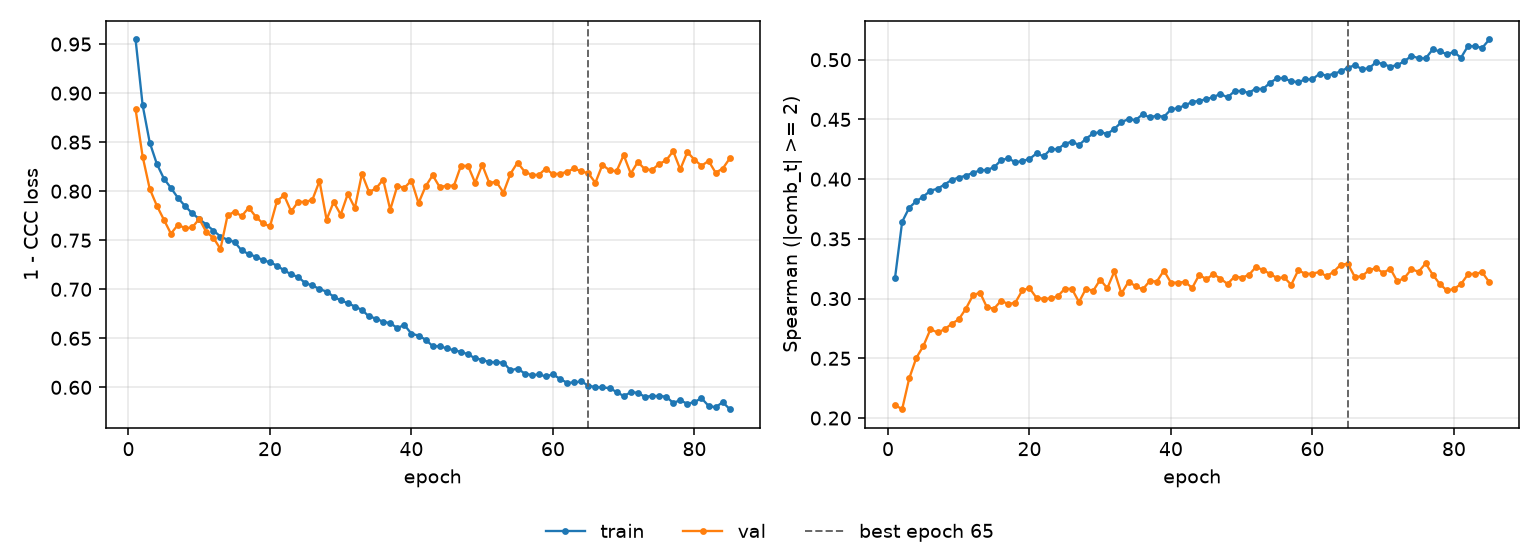

Values plotted in this chart, from the file beside it:
epoch, tr_loss, vl_loss, tr_sp, vl_sp, is_best
1, 0.9547, 0.8836, 0.3177, 0.2109, False
2, 0.8877, 0.8353, 0.3643, 0.2074, False
3, 0.8496, 0.8024, 0.3761, 0.2332, False
4, 0.828, 0.7853, 0.3816, 0.2503, False
5, 0.8129, 0.771, 0.3854, 0.2603, False
6, 0.8033, 0.7567, 0.3904, 0.2743, False
7, 0.7931, 0.7659, 0.392, 0.2717, False
8, 0.7849, 0.7622, 0.3955, 0.2742, False
9, 0.7775, 0.763, 0.3994, 0.2789, False
10, 0.7717, 0.7717, 0.4014, 0.2826, False
11, 0.766, 0.7584, 0.4029, 0.2914, False
12, 0.7599, 0.7525, 0.4053, 0.3027, False
13, 0.7538, 0.7411, 0.4073, 0.3051, False
14, 0.7505, 0.7752, 0.4078, 0.2926, False
15, 0.7481, 0.7791, 0.41, 0.2917, False
16, 0.7395, 0.7746, 0.4159, 0.2983, False
17, 0.7359, 0.7832, 0.4174, 0.2953, False
18, 0.7332, 0.774, 0.4142, 0.2966, False
19, 0.7298, 0.7672, 0.4152, 0.307, False
20, 0.7274, 0.7641, 0.4169, 0.3088, False
21, 0.7242, 0.7901, 0.4216, 0.3006, False
22, 0.7192, 0.7957, 0.4191, 0.2998, False
23, 0.7153, 0.7793, 0.425, 0.3001, False
24, 0.7124, 0.7894, 0.4251, 0.302, False
25, 0.7062, 0.7889, 0.4296, 0.3083, False
26, 0.7039, 0.7913, 0.4315, 0.3081, False
27, 0.7003, 0.8104, 0.4285, 0.2971, False
28, 0.6976, 0.771, 0.4339, 0.3084, False
29, 0.6926, 0.7889, 0.4383, 0.3064, False
30, 0.6886, 0.7762, 0.4394, 0.3159, False
31, 0.686, 0.7972, 0.4379, 0.3087, False
32, 0.6824, 0.7829, 0.4421, 0.3227, False
33, 0.6789, 0.8177, 0.4477, 0.3043, False
34, 0.6723, 0.7992, 0.4503, 0.3141, False
35, 0.6702, 0.8029, 0.4494, 0.3105, False
36, 0.6668, 0.8119, 0.4544, 0.3077, False
37, 0.6655, 0.7811, 0.4516, 0.3147, False
38, 0.6605, 0.8054, 0.4532, 0.3143, False
39, 0.6636, 0.8034, 0.4522, 0.3234, False
40, 0.6546, 0.8109, 0.4583, 0.3133, False
41, 0.6528, 0.7878, 0.4595, 0.3134, False
42, 0.6486, 0.8049, 0.4618, 0.314, False
43, 0.6421, 0.8163, 0.4647, 0.3089, False
44, 0.6418, 0.8041, 0.4656, 0.32, False
45, 0.6398, 0.8058, 0.4669, 0.3162, False
46, 0.6378, 0.8055, 0.4687, 0.3205, False
47, 0.6362, 0.826, 0.4715, 0.3167, False
48, 0.6337, 0.8258, 0.4684, 0.3122, False
49, 0.6296, 0.8086, 0.4738, 0.3185, False
50, 0.628, 0.8269, 0.4739, 0.3176, False
51, 0.6258, 0.8084, 0.4722, 0.3197, False
52, 0.6254, 0.8096, 0.4759, 0.3264, False
53, 0.6253, 0.7985, 0.4753, 0.3241, False
54, 0.6172, 0.8178, 0.4808, 0.3206, False
55, 0.6192, 0.8293, 0.4844, 0.3173, False
56, 0.6141, 0.8199, 0.4845, 0.3178, False
57, 0.6125, 0.8167, 0.4819, 0.3116, False
58, 0.6131, 0.8166, 0.4813, 0.3238, False
59, 0.6112, 0.8231, 0.4835, 0.3207, False
60, 0.6132, 0.8171, 0.4836, 0.3209, False
... 25 more rows
